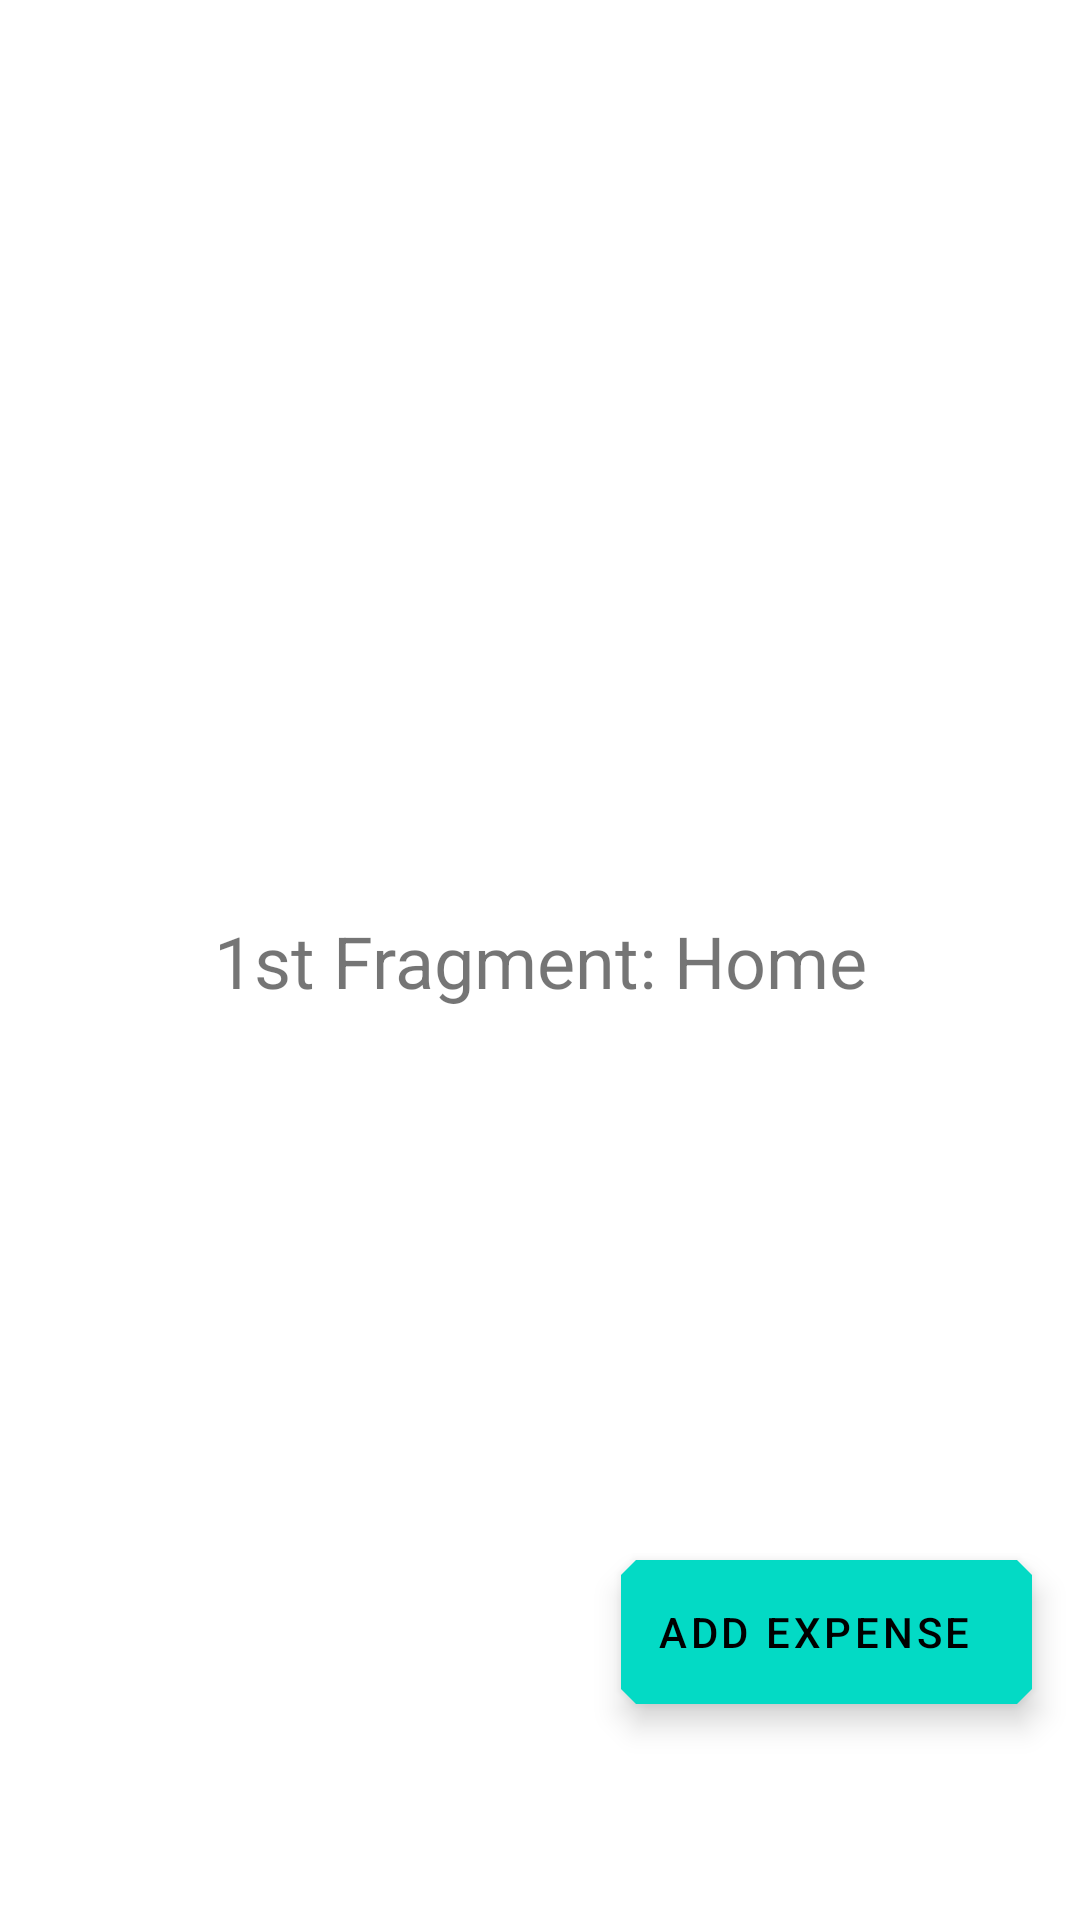

The Android layout XML behind this screen, and the referenced resources:
<!-- AndroidManifest.xml: application theme Theme.SimplePayment -->
<!-- res/layout/fragment_home.xml -->
<?xml version="1.0" encoding="utf-8"?>
<androidx.constraintlayout.widget.ConstraintLayout xmlns:android="http://schemas.android.com/apk/res/android"
    xmlns:app="http://schemas.android.com/apk/res-auto"
    xmlns:tools="http://schemas.android.com/tools"
    android:layout_width="match_parent"
    android:layout_height="match_parent"
    tools:context=".FragmentHome">

    

    <TextView
        android:id="@+id/textView3"
        android:layout_width="wrap_content"
        android:layout_height="wrap_content"
        android:text="1st Fragment: Home"
        android:textSize="24sp"
        app:layout_constraintBottom_toBottomOf="parent"
        app:layout_constraintEnd_toEndOf="parent"
        app:layout_constraintStart_toStartOf="parent"
        app:layout_constraintTop_toTopOf="parent" />

    <com.google.android.material.floatingactionbutton.ExtendedFloatingActionButton
        android:id="@+id/button1"
        android:layout_width="wrap_content"
        android:layout_height="wrap_content"
        android:layout_marginBottom="72dp"
        android:layout_marginRight="16dp"
        android:text="@string/add_expense"
        app:icon="@drawable/ic_add"
        app:layout_constraintBottom_toBottomOf="parent"
        app:layout_constraintRight_toRightOf="parent"
        app:shapeAppearanceOverlay="@style/FabShape1"/>

</androidx.constraintlayout.widget.ConstraintLayout>
<!-- resources referenced by this layout -->
<resources>
  <string name="add_expense">Add Expense</string>
  <style name="FabShape1" parent="ShapeAppearance.MaterialComponents.SmallComponent">
       <item name="cornerSize">5dp</item>
       <item name="cornerFamily">cut</item>
   </style>
  <style name="Theme.SimplePayment" parent="Theme.MaterialComponents.Light">
          
          <item name="colorPrimary">@color/purple_200</item>
          <item name="colorPrimaryVariant">@color/purple_700</item>
          <item name="colorOnPrimary">@color/black</item>
          
          <item name="colorSecondary">@color/teal_200</item>
          <item name="colorSecondaryVariant">@color/teal_200</item>
          <item name="colorOnSecondary">@color/black</item>
          
          <item name="android:statusBarColor" tools:targetApi="l">?attr/colorPrimaryVariant</item>
      </style>
  <!-- not gathered from this repository: default colours our renderer supplied (Android Studio template values) -->
  <color name="purple_200">#FFBB86FC</color>
  <color name="purple_700">#FF3700B3</color>
  <color name="teal_200">#FF03DAC5</color>
  <color name="black">#FF000000</color>
</resources>
